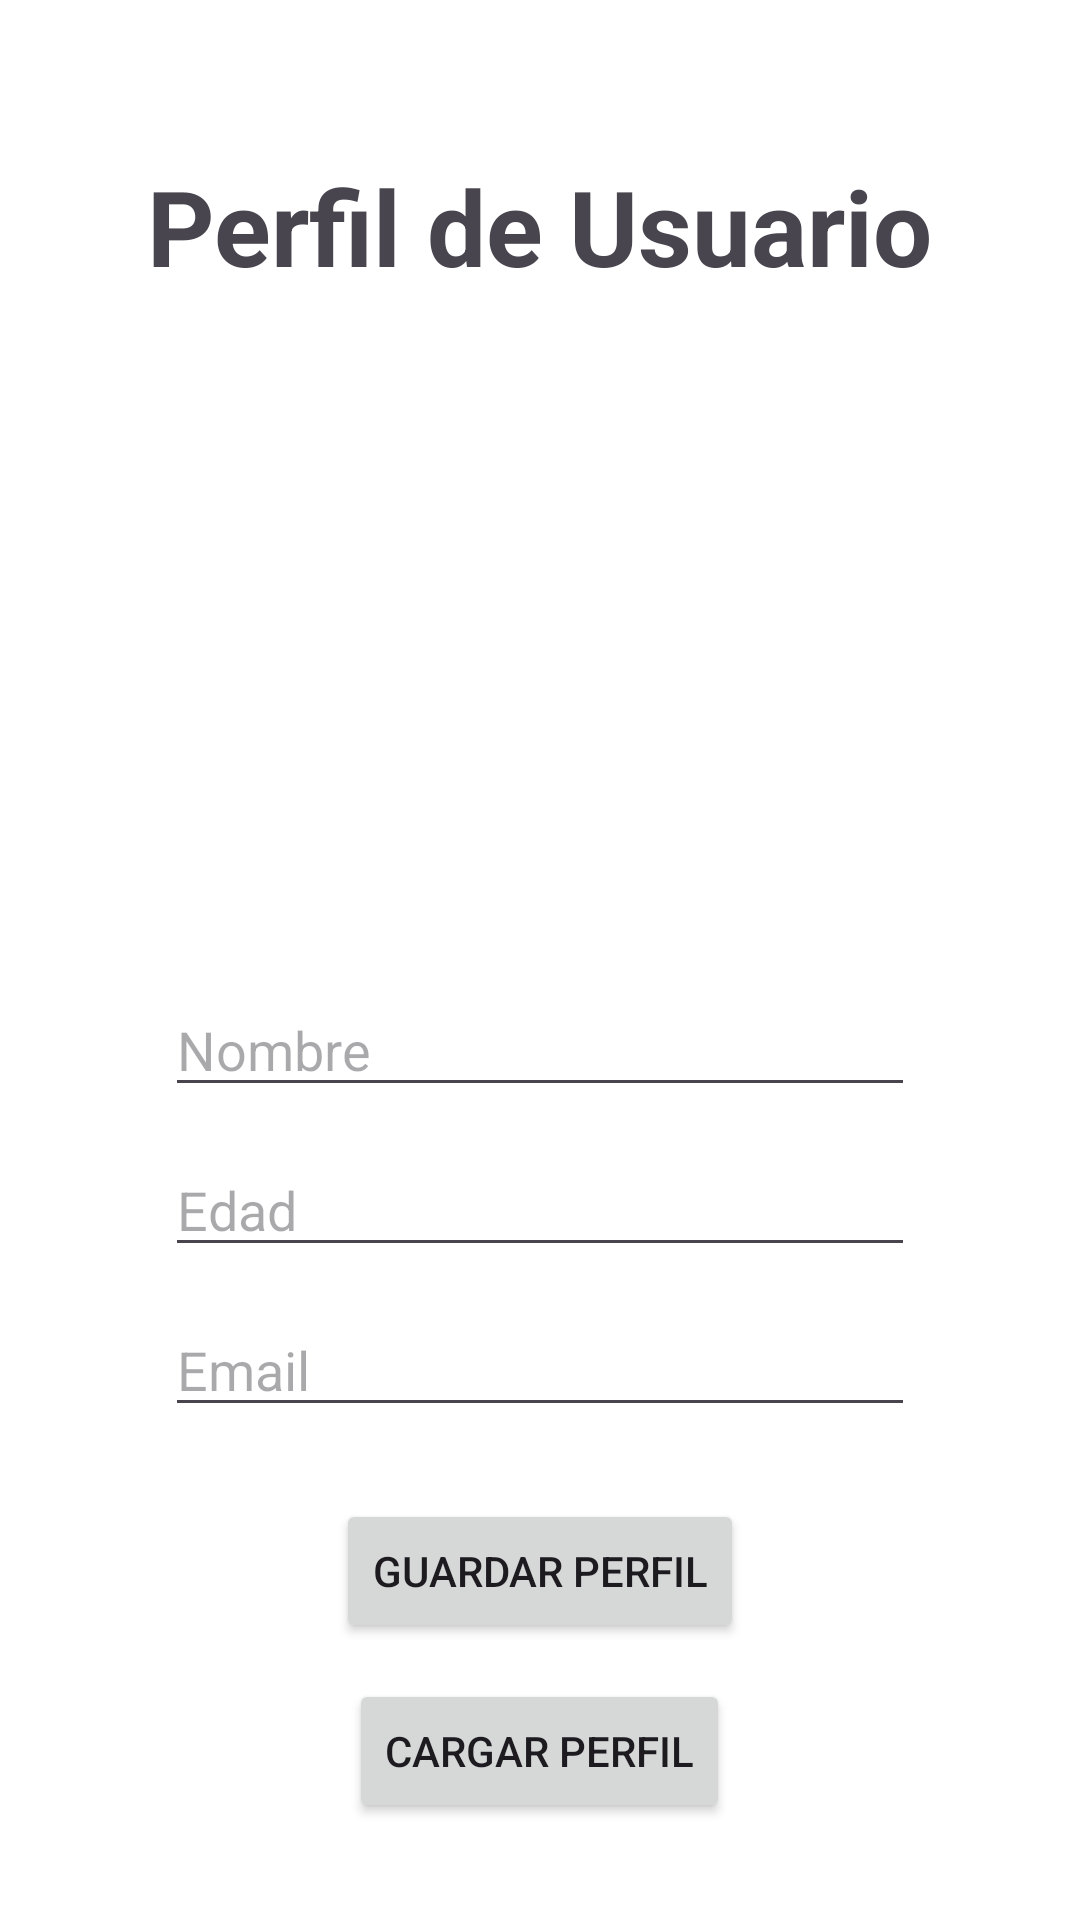

Produce the Android XML layout that renders to this screen, including the resource entries it uses.
<!-- AndroidManifest.xml: application theme Theme.S9Briceno_SharedPreferences -->
<!-- res/layout/activity_perfil.xml -->
<?xml version="1.0" encoding="utf-8"?>
<ScrollView xmlns:android="http://schemas.android.com/apk/res/android"
    android:id="@+id/layoutPerfil"
    android:layout_width="match_parent"
    android:layout_height="match_parent"
    android:fillViewport="true"
    android:background="@android:color/white">

    <LinearLayout
        android:layout_width="match_parent"
        android:layout_height="match_parent"
        android:orientation="vertical"
        android:padding="24dp"
        android:gravity="center"
        android:layout_gravity="center" >

        <TextView
            android:layout_width="wrap_content"
            android:layout_height="wrap_content"
            android:text="Perfil de Usuario"
            android:textStyle="bold"
            android:textSize="35sp"
            android:layout_marginTop="20dp"
            android:layout_marginBottom="25dp"/>

        <ImageView
            android:id="@+id/imageViewPerfil"
            android:layout_width="180dp"
            android:layout_height="180dp"
            android:src="@drawable/perfil_usuario"
            android:contentDescription="Imagen de perfil"
            android:layout_marginBottom="24dp" />

        <EditText
            android:id="@+id/editTextNombre"
            android:layout_width="250dp"
            android:layout_height="wrap_content"
            android:hint="Nombre"
            android:inputType="textPersonName"
            android:layout_marginBottom="12dp" />

        <EditText
            android:id="@+id/editTextEdad"
            android:layout_width="250dp"
            android:layout_height="wrap_content"
            android:hint="Edad"
            android:inputType="number"
            android:layout_marginBottom="12dp" />

        <EditText
            android:id="@+id/editTextEmail"
            android:layout_width="250dp"
            android:layout_height="wrap_content"
            android:hint="Email"
            android:inputType="textEmailAddress"
            android:layout_marginBottom="24dp" />

        <Button
            android:id="@+id/buttonGuardarPerfil"
            android:layout_width="wrap_content"
            android:layout_height="wrap_content"
            android:text="Guardar Perfil"
            android:layout_marginBottom="12dp" />

        <Button
            android:id="@+id/buttonCargarPerfil"
            android:layout_width="wrap_content"
            android:layout_height="wrap_content"
            android:text="Cargar Perfil" />

    </LinearLayout>
</ScrollView>
<!-- resources referenced by this layout -->
<resources>
  <style name="Theme.S9Briceno_SharedPreferences" parent="Base.Theme.S9Briceno_SharedPreferences" />
  <style name="Base.Theme.S9Briceno_SharedPreferences" parent="Theme.Material3.DayNight.NoActionBar">
          
          
      </style>
</resources>
